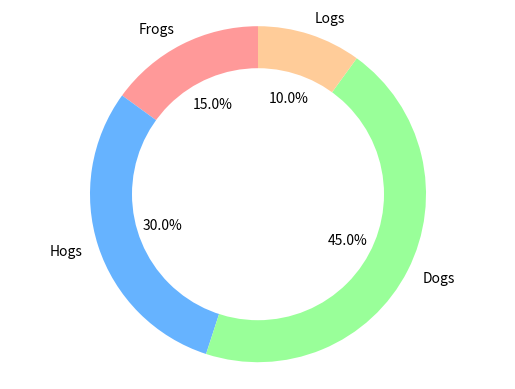

Generate this figure with matplotlib:
import matplotlib.pyplot as plt

labels = ['Frogs', 'Hogs', 'Dogs', 'Logs']
sizes = [15, 30, 45, 10]
#colors
colors = ['#ff9999','#66b3ff','#99ff99','#ffcc99']
 
fig1, ax1 = plt.subplots()
ax1.pie(sizes, colors = colors, labels=labels, autopct='%1.1f%%', startangle=90)

#draw circle
centre_circle = plt.Circle((0,0),0.75,fc='white')

fig = plt.gcf()		# Get a reference to the current figure.
fig.gca().add_artist(centre_circle) #Get current axes and add circle created.

# Equal aspect ratio ensures that pie is drawn as a circle
ax1.axis('equal')  
#plt.tight_layout()
plt.show()